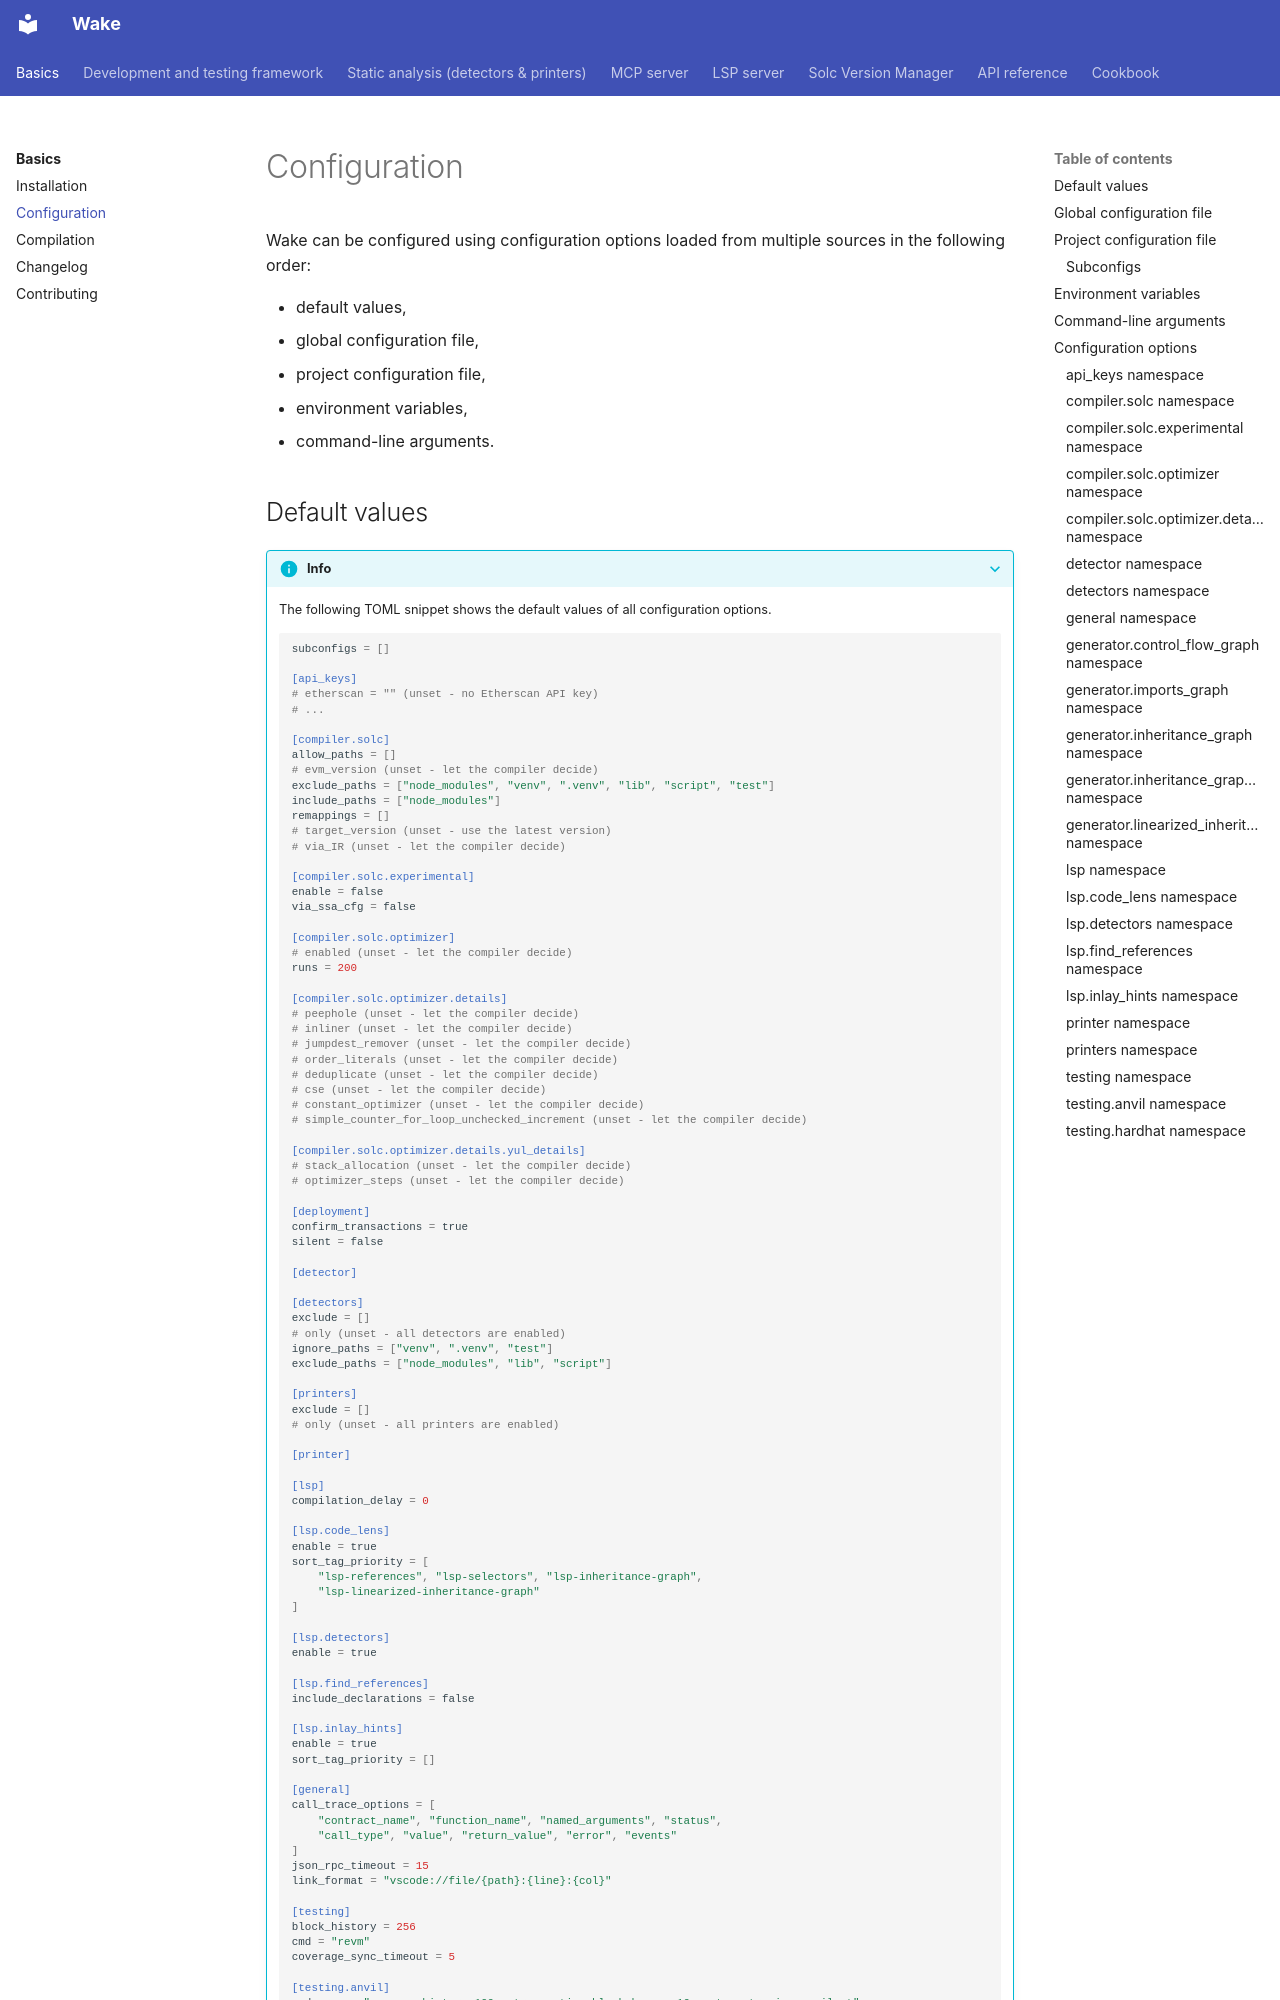

repository: ack3-ai/wake · page: configuration/index.html · generator: mkdocs

---
description: "How Wake loads configuration from defaults, global and project wake.toml files, environment variables and CLI arguments, plus a reference of every option."
---

# Configuration

Wake can be configured using configuration options loaded from multiple sources in the following order:

- default values,
- global configuration file,
- project configuration file,
- environment variables,
- command-line arguments.

## Default values

???+ info
    The following TOML snippet shows the default values of all configuration options.
    ```toml
    subconfigs = []

    [api_keys]
    # etherscan = "" (unset - no Etherscan API key)
    # ...

    [compiler.solc]
    allow_paths = []
    # evm_version (unset - let the compiler decide)
    exclude_paths = ["node_modules", "venv", ".venv", "lib", "script", "test"]
    include_paths = ["node_modules"]
    remappings = []
    # target_version (unset - use the latest version)
    # via_IR (unset - let the compiler decide)

    [compiler.solc.experimental]
    enable = false
    via_ssa_cfg = false

    [compiler.solc.optimizer]
    # enabled (unset - let the compiler decide)
    runs = 200

    [compiler.solc.optimizer.details]
    # peephole (unset - let the compiler decide)
    # inliner (unset - let the compiler decide)
    # jumpdest_remover (unset - let the compiler decide)
    # order_literals (unset - let the compiler decide)
    # deduplicate (unset - let the compiler decide)
    # cse (unset - let the compiler decide)
    # constant_optimizer (unset - let the compiler decide)
    # simple_counter_for_loop_unchecked_increment (unset - let the compiler decide)

    [compiler.solc.optimizer.details.yul_details]
    # stack_allocation (unset - let the compiler decide)
    # optimizer_steps (unset - let the compiler decide)

    [deployment]
    confirm_transactions = true
    silent = false

    [detector]

    [detectors]
    exclude = []
    # only (unset - all detectors are enabled)
    ignore_paths = ["venv", ".venv", "test"]
    exclude_paths = ["node_modules", "lib", "script"]

    [printers]
    exclude = []
    # only (unset - all printers are enabled)

    [printer]

    [lsp]
    compilation_delay = 0

    [lsp.code_lens]
    enable = true
    sort_tag_priority = [
        "lsp-references", "lsp-selectors", "lsp-inheritance-graph",
        "lsp-linearized-inheritance-graph"
    ]

    [lsp.detectors]
    enable = true

    [lsp.find_references]
    include_declarations = false

    [lsp.inlay_hints]
    enable = true
    sort_tag_priority = []

    [general]
    call_trace_options = [
        "contract_name", "function_name", "named_arguments", "status",
        "call_type", "value", "return_value", "error", "events"
    ]
    json_rpc_timeout = 15
    link_format = "vscode://file/{path}:{line}:{col}"

    [testing]
    block_history = 256
    cmd = "revm"
    coverage_sync_timeout = 5

    [testing.anvil]
    cmd_args = "--prune-history 100 --transaction-block-keeper 10 --steps-tracing --silent"

    [testing.hardhat]
    cmd_args = ""
    ```

## Global configuration file

The global configuration file is loaded from `$XDG_CONFIG_HOME/wake/config.toml`.
If `$XDG_CONFIG_HOME` is not set, the global configuration file is loaded from:

- `$HOME/.config/wake/config.toml` on Linux/MacOS,
- `%LOCALAPPDATA%\wake\config.toml` on Windows.

Additionally, there is a `plugins.toml` file in the same directory. It holds `verified_paths` with trusted paths to detectors and printers.
The paths are updated automatically with command-line queries or when creating a new detector or printer.

The `plugins.toml` file can be used to specify priorities when having multiple colliding detectors or printers of the same name installed.

!!! example "Example plugins.toml"
    ```toml
    [detector_loading_priorities]
    reentrancy = "my_detectors"  # prefer my_detectors module if present
    unused-import = ["my_detectors", "wake_detectors"]  # prefer my_detectors, then wake_detectors
    "*" = "wake_detectors"  # prefer wake_detectors for all other detectors

    [printer_loading_priorities]
    # follows the same structure
    ```
